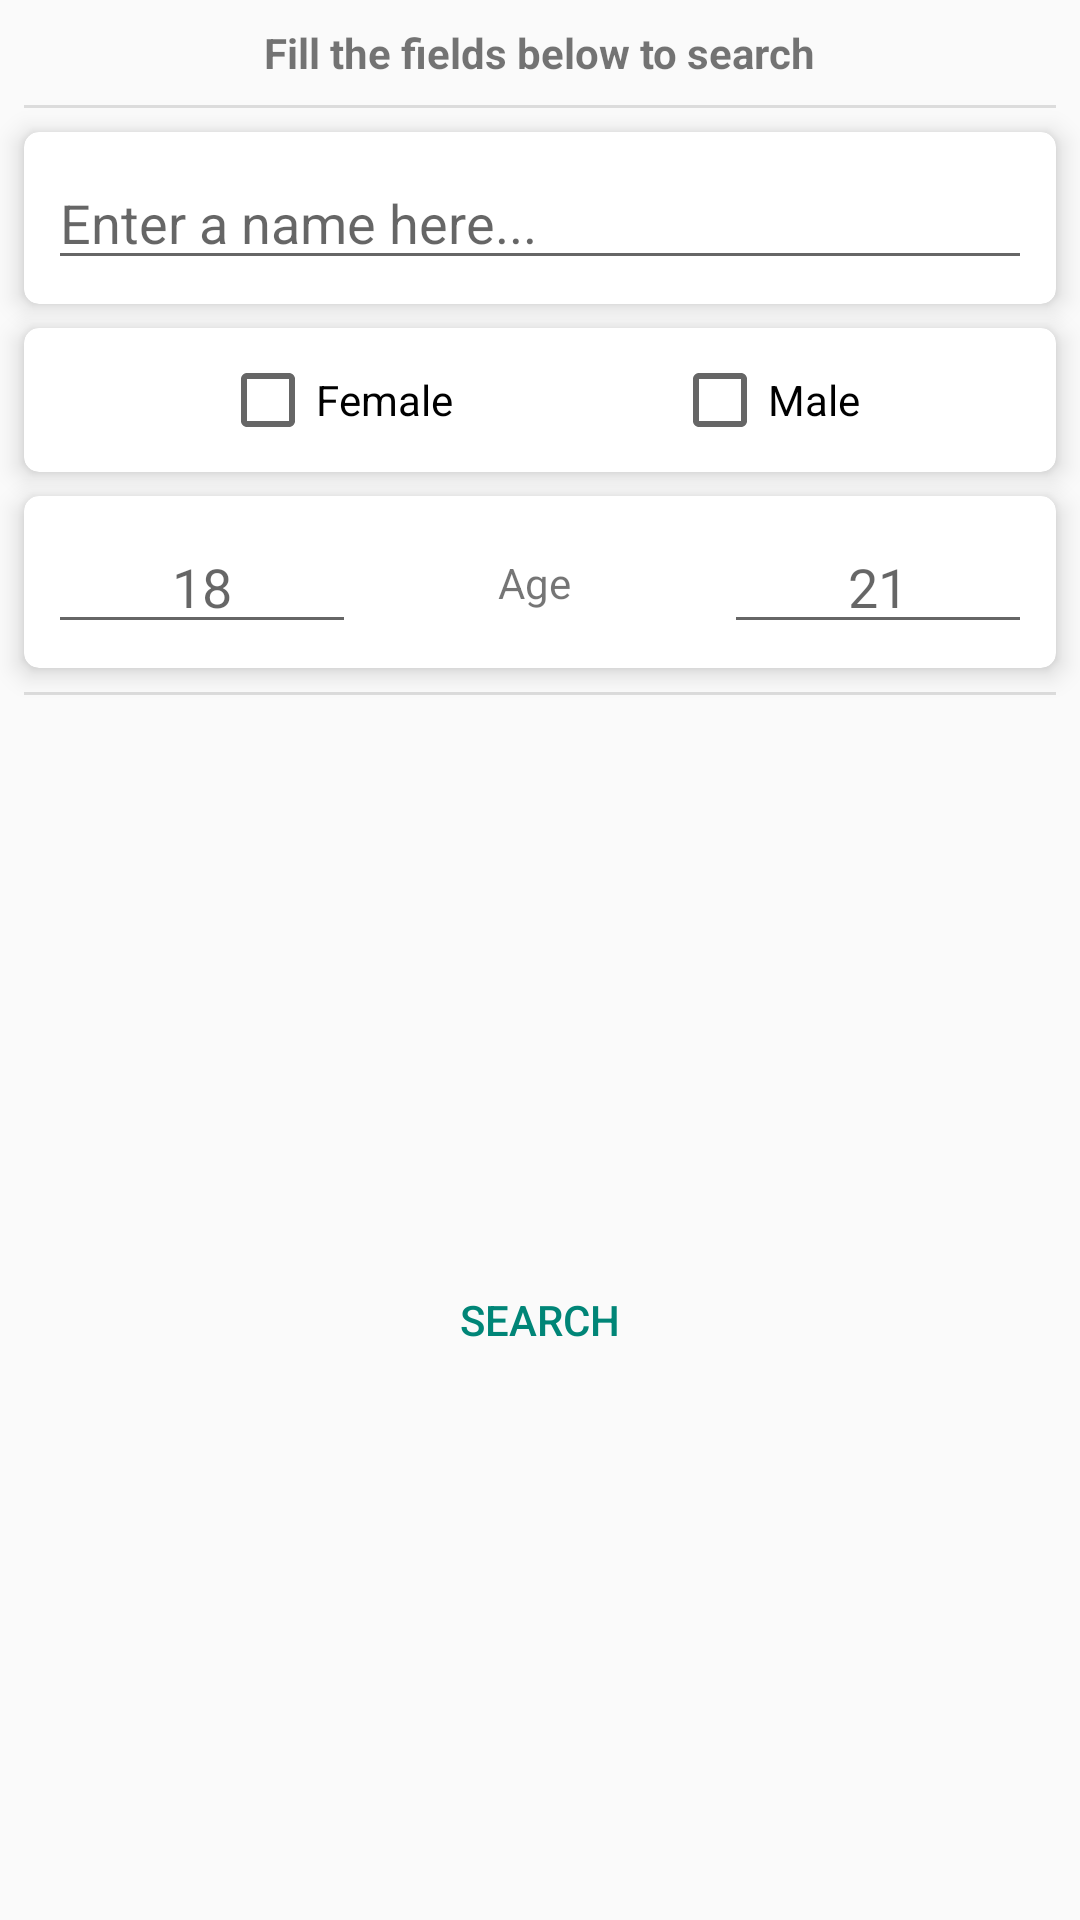

Android layout source for this screen:
<!-- AndroidManifest.xml: application theme CustomTheme -->
<!-- res/layout/search_dialog.xml -->
<?xml version="1.0" encoding="utf-8"?>
<android.support.constraint.ConstraintLayout xmlns:android="http://schemas.android.com/apk/res/android"
    xmlns:app="http://schemas.android.com/apk/res-auto"
    android:layout_width="wrap_content"
    android:layout_height="wrap_content"
    android:minWidth="250dp">

    <TextView
        android:id="@+id/textView6"
        android:layout_width="wrap_content"
        android:layout_height="wrap_content"
        android:layout_marginStart="8dp"
        android:layout_marginTop="8dp"
        android:layout_marginEnd="8dp"
        android:text="Fill the fields below to search"
        android:textStyle="bold"
        app:layout_constraintEnd_toEndOf="parent"
        app:layout_constraintStart_toStartOf="parent"
        app:layout_constraintTop_toTopOf="parent" />

    <View
        android:id="@+id/divider3"
        android:layout_width="0dp"
        android:layout_height="1dp"
        android:layout_marginStart="8dp"
        android:layout_marginTop="8dp"
        android:layout_marginEnd="8dp"
        android:background="?android:attr/listDivider"
        app:layout_constraintEnd_toEndOf="parent"
        app:layout_constraintStart_toStartOf="parent"
        app:layout_constraintTop_toBottomOf="@+id/textView6" />

    <android.support.v7.widget.CardView
        android:id="@+id/cardView3"
        android:layout_width="0dp"
        android:layout_height="wrap_content"
        android:layout_marginStart="8dp"
        android:layout_marginTop="8dp"
        android:layout_marginEnd="8dp"
        app:cardCornerRadius="5dp"
        app:cardElevation="5dp"
        app:layout_constraintEnd_toEndOf="parent"
        app:layout_constraintStart_toStartOf="parent"
        app:layout_constraintTop_toBottomOf="@+id/divider3">

        <android.support.constraint.ConstraintLayout
            android:layout_width="match_parent"
            android:layout_height="match_parent">

            <EditText
                android:id="@+id/search_by_name"
                android:layout_width="0dp"
                android:layout_height="wrap_content"
                android:layout_marginStart="8dp"
                android:layout_marginTop="8dp"
                android:layout_marginEnd="8dp"
                android:layout_marginBottom="8dp"
                android:ems="10"
                android:hint="Enter a name here..."
                android:inputType="textPersonName"
                app:layout_constraintBottom_toBottomOf="parent"
                app:layout_constraintEnd_toEndOf="parent"
                app:layout_constraintStart_toStartOf="parent"
                app:layout_constraintTop_toTopOf="parent" />
        </android.support.constraint.ConstraintLayout>

    </android.support.v7.widget.CardView>

    <android.support.v7.widget.CardView
        android:id="@+id/cardView2"
        android:layout_width="0dp"
        android:layout_height="wrap_content"
        android:layout_marginStart="8dp"
        android:layout_marginTop="8dp"
        android:layout_marginEnd="8dp"
        app:cardCornerRadius="5dp"
        app:cardElevation="5dp"
        app:layout_constraintEnd_toEndOf="parent"
        app:layout_constraintStart_toStartOf="parent"
        app:layout_constraintTop_toBottomOf="@id/cardView3">

        <android.support.constraint.ConstraintLayout
            android:layout_width="match_parent"
            android:layout_height="match_parent">

            <CheckBox
                android:id="@+id/female"
                android:layout_width="wrap_content"
                android:layout_height="wrap_content"
                android:layout_marginStart="8dp"
                android:layout_marginTop="8dp"
                android:layout_marginEnd="8dp"
                android:layout_marginBottom="8dp"
                android:text="Female"
                app:layout_constraintBottom_toBottomOf="parent"
                app:layout_constraintEnd_toStartOf="@+id/male"
                app:layout_constraintHorizontal_bias="0.5"
                app:layout_constraintStart_toStartOf="parent"
                app:layout_constraintTop_toTopOf="parent" />

            <CheckBox
                android:id="@+id/male"
                android:layout_width="wrap_content"
                android:layout_height="wrap_content"
                android:layout_marginStart="8dp"
                android:layout_marginTop="8dp"
                android:layout_marginEnd="8dp"
                android:layout_marginBottom="8dp"
                android:text="Male"
                app:layout_constraintBottom_toBottomOf="parent"
                app:layout_constraintEnd_toEndOf="parent"
                app:layout_constraintStart_toEndOf="@+id/female"
                app:layout_constraintTop_toTopOf="parent" />
        </android.support.constraint.ConstraintLayout>

    </android.support.v7.widget.CardView>

    <android.support.v7.widget.CardView
        android:id="@+id/cardView"
        android:layout_width="0dp"
        android:layout_height="wrap_content"
        android:layout_marginStart="8dp"
        android:layout_marginTop="8dp"
        android:layout_marginEnd="8dp"
        app:cardCornerRadius="5dp"
        app:cardElevation="5dp"
        app:layout_constraintEnd_toEndOf="parent"
        app:layout_constraintStart_toStartOf="parent"
        app:layout_constraintTop_toBottomOf="@id/cardView2">

        <android.support.constraint.ConstraintLayout
            android:layout_width="match_parent"
            android:layout_height="match_parent">

            <TextView
                android:id="@+id/textView3"
                android:layout_width="0dp"
                android:layout_height="wrap_content"
                android:layout_marginStart="4dp"
                android:layout_marginEnd="4dp"
                android:text=" Age "
                android:textAlignment="center"
                app:layout_constraintBottom_toTopOf="@+id/barrier7"
                app:layout_constraintEnd_toStartOf="@+id/maxAge"
                app:layout_constraintHorizontal_bias="0.5"
                app:layout_constraintStart_toEndOf="@+id/minAge"
                app:layout_constraintTop_toTopOf="parent" />

            <EditText
                android:id="@+id/maxAge"
                android:layout_width="0dp"
                android:layout_height="wrap_content"
                android:layout_marginStart="8dp"
                android:layout_marginTop="8dp"
                android:layout_marginEnd="8dp"
                android:layout_marginBottom="8dp"
                android:ems="10"
                android:hint="21"
                android:inputType="number"
                android:textAlignment="center"
                app:layout_constraintBottom_toTopOf="@+id/barrier7"
                app:layout_constraintEnd_toEndOf="parent"
                app:layout_constraintHorizontal_bias="0.5"
                app:layout_constraintStart_toEndOf="@+id/textView3"
                app:layout_constraintTop_toTopOf="parent" />

            <EditText
                android:id="@+id/minAge"
                android:layout_width="0dp"
                android:layout_height="wrap_content"
                android:layout_marginStart="8dp"
                android:layout_marginTop="8dp"
                android:layout_marginEnd="4dp"
                android:layout_marginBottom="8dp"
                android:ems="10"
                android:hint="18"
                android:inputType="number"
                android:textAlignment="center"
                app:layout_constraintBottom_toTopOf="@+id/barrier7"
                app:layout_constraintEnd_toStartOf="@+id/textView3"
                app:layout_constraintHorizontal_bias="0.5"
                app:layout_constraintStart_toStartOf="parent"
                app:layout_constraintTop_toTopOf="parent" />

            <android.support.constraint.Barrier
                android:id="@+id/barrier7"
                android:layout_width="wrap_content"
                android:layout_height="wrap_content"
                app:barrierDirection="top" />
        </android.support.constraint.ConstraintLayout>

    </android.support.v7.widget.CardView>

    <View
        android:id="@+id/divider5"
        android:layout_width="0dp"
        android:layout_height="1dp"
        android:layout_marginStart="8dp"
        android:layout_marginTop="8dp"
        android:layout_marginEnd="8dp"
        android:background="?android:attr/listDivider"
        app:layout_constraintEnd_toEndOf="parent"
        app:layout_constraintStart_toStartOf="parent"
        app:layout_constraintTop_toBottomOf="@+id/cardView" />

    <Button
        android:id="@+id/search"
        style="@style/Widget.AppCompat.Button.Borderless.Colored"
        android:layout_width="wrap_content"
        android:layout_height="wrap_content"
        android:layout_marginStart="8dp"
        android:layout_marginTop="8dp"
        android:layout_marginEnd="8dp"
        android:text="Search"
        app:layout_constraintBottom_toBottomOf="parent"
        app:layout_constraintEnd_toEndOf="parent"
        app:layout_constraintStart_toStartOf="parent"
        app:layout_constraintTop_toBottomOf="@id/divider5" />

</android.support.constraint.ConstraintLayout>
<!-- resources referenced by this layout -->
<resources>
  <style name="CustomTheme" parent="Theme.AppCompat.Light" />
</resources>
